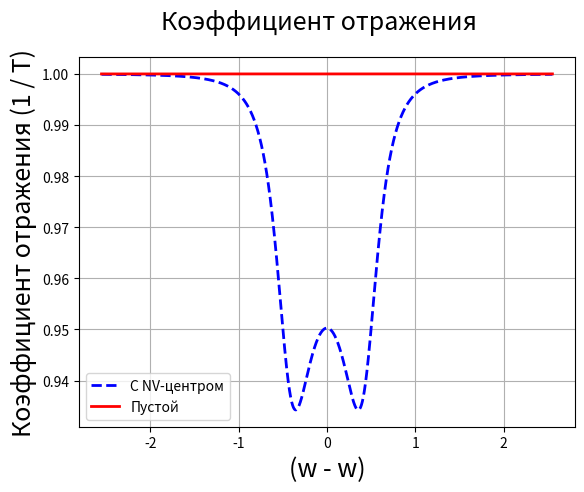
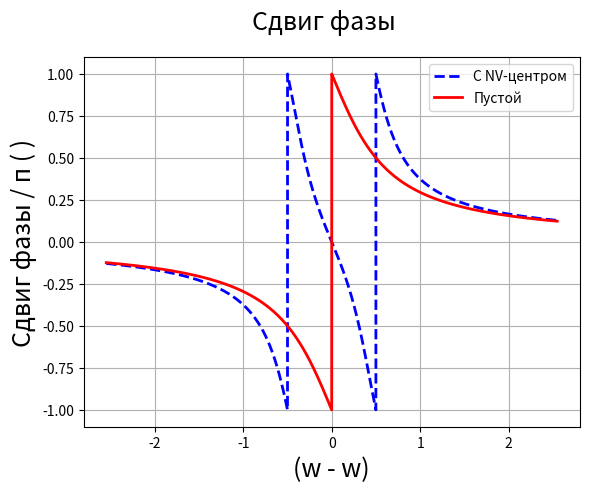

Reproduce these figures in Python, in order.
# -*- coding: utf-8 -*-
__author__ = 'valerii ovchinnikov'

from numpy import *
from matplotlib.pyplot import *

w_nv = 4.706 * (10 ** 5)  # - 2 * 10 ** 4  # cavity frequency
w_c = w_nv

gamma = 5. * (10 ** -2)  # dissipation from NV
kappa = w_c / (2.4 * 10 ** 5)  # dissipation from cavity

omega = kappa / 2.

def transmission(omega, w):
    return 1. - kappa / (1j * (w_c - w) + kappa / 2. + omega**2 / (1j * (w_nv - w) - gamma / 2.))

w = linspace(w_c - 5, w_c + 5, 10000)
x = []
r = []
e = []
for i in w:
    r.append(abs(1. / transmission(omega, i)))
    e.append(abs(transmission(0, i)))
    x.append((i - w_c) / kappa)

fig = figure()
fig.suptitle(u'Коэффициент отражения', fontsize=18)
xlabel(u'(w - w)', fontsize=18)
ylabel(u'Коэффициент отражения (1 / T)', fontsize=18)
plot(x, r, "blue", label=u"С NV-центром", linewidth=2, linestyle='--')
plot(x, e, "red", label=u"Пустой", linewidth=2, linestyle='-')
grid(True)
legend(loc='best')
show()

f = []
fe = []
for i in w:
    f.append(1j * log(transmission(omega, i)) / pi)
    fe.append(1j * log(transmission(0, i)) / pi)
fig = figure()
fig.suptitle(u'Сдвиг фазы', fontsize=18)
xlabel(u'(w - w)', fontsize=18)
ylabel(u'Сдвиг фазы / п ( )', fontsize=18)
plot(x, f, "blue", label=u"С NV-центром", linewidth=2, linestyle='--')
plot(x, fe, "red", label=u"Пустой", linewidth=2, linestyle='-')
grid(True)
legend(loc='best')
show()

